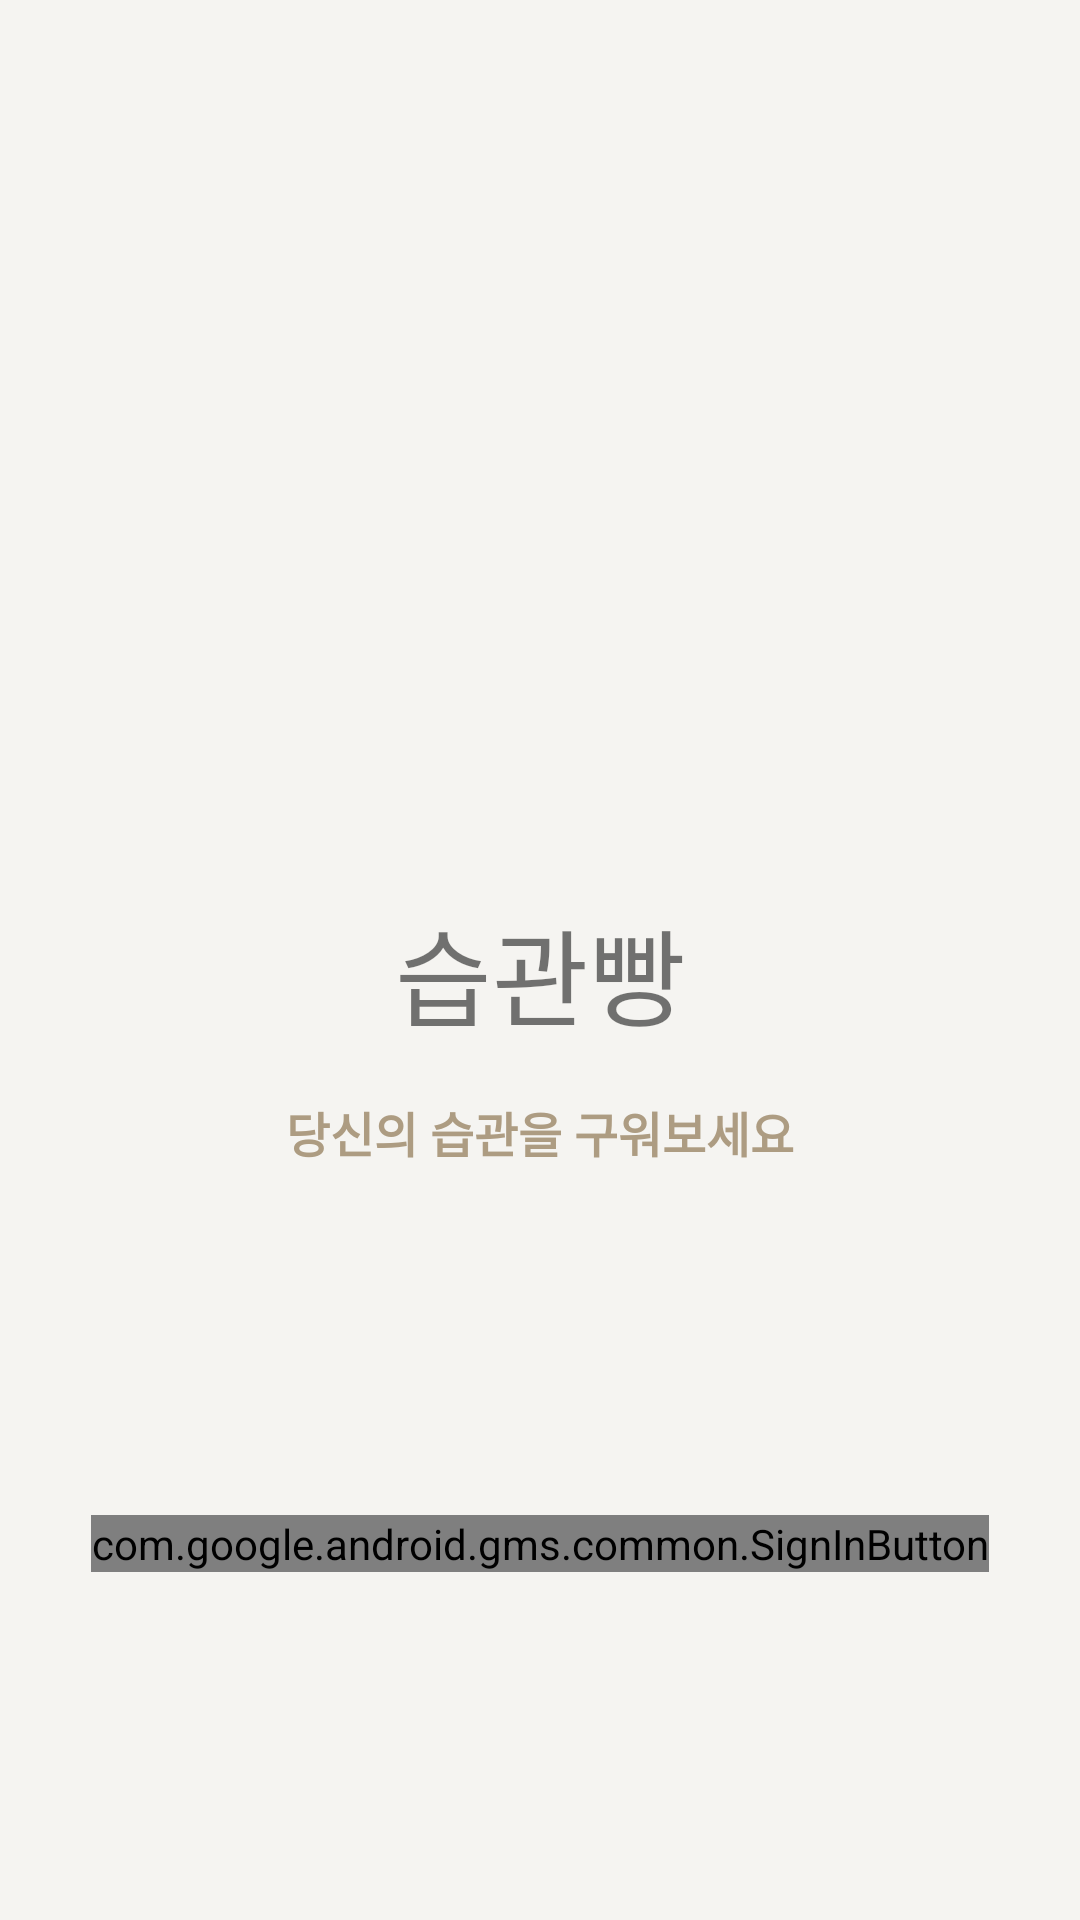

Here is an Android app screen rendered from its layout file. Give the layout XML and the strings, colors and styles it references.
<!-- AndroidManifest.xml: application theme AppTheme -->
<!-- res/layout/fragment_login.xml -->
<?xml version="1.0" encoding="utf-8"?>
<androidx.constraintlayout.widget.ConstraintLayout
    xmlns:android="http://schemas.android.com/apk/res/android"
    xmlns:app="http://schemas.android.com/apk/res-auto"
    xmlns:tools="http://schemas.android.com/tools"
    android:layout_height="match_parent"
    android:layout_width="match_parent"
    android:background="@color/appBackground"
    tools:context=".ui.activity.MainActivity">

    <LinearLayout
        android:id="@+id/linearlayout_app_icon"
        app:layout_constraintTop_toTopOf="parent"
        app:layout_constraintStart_toStartOf="parent"
        app:layout_constraintBottom_toBottomOf="parent"
        app:layout_constraintEnd_toEndOf="parent"
        android:layout_width="wrap_content"
        android:layout_height="wrap_content"
        android:orientation="vertical">
        <ImageView
            android:layout_width="wrap_content"
            android:layout_height="wrap_content"
            android:src="@drawable/icon_app_main"
            android:layout_gravity="center_horizontal"/>
        <TextView
            android:layout_width="wrap_content"
            android:layout_height="wrap_content"
            android:layout_marginTop="8dp"
            android:text="@string/appTitle"
            android:textSize="35sp"/>
    </LinearLayout>

    <TextView
        android:id="@+id/textView_main_ment"
        app:layout_constraintTop_toBottomOf="@+id/linearlayout_app_icon"
        app:layout_constraintStart_toStartOf="parent"
        app:layout_constraintEnd_toEndOf="parent"
        android:layout_marginTop="16dp"
        android:layout_width="wrap_content"
        android:layout_height="wrap_content"
        android:text="@string/appMainMent"
        android:textColor="#AD9C82"
        android:textStyle="bold"
        android:textSize="16sp"/>

    <com.google.android.gms.common.SignInButton
        android:id="@+id/button_google_sign_in"
        android:layout_width="wrap_content"
        android:layout_height="wrap_content"
        app:layout_constraintTop_toBottomOf="@+id/textView_main_ment"
        app:layout_constraintStart_toStartOf="parent"
        app:layout_constraintEnd_toEndOf="parent"
        app:layout_constraintBottom_toBottomOf="parent" />

</androidx.constraintlayout.widget.ConstraintLayout>
<!-- resources referenced by this layout -->
<resources>
  <color name="appBackground">#F5F4F1</color>
  <string name="appMainMent">당신의 습관을 구워보세요</string>
  <string name="appTitle">습관빵</string>
  <style name="AppTheme" parent="Theme.MaterialComponents.Light.NoActionBar">
          <item name="colorPrimary">#553615</item>
          <item name="colorPrimaryDark">#F5F4F1</item>
          <item name="colorOnSurface">#303030</item>
          <item name="colorSecondary">@color/appGreenColor</item>
          <item name="android:windowLightStatusBar">true</item>
          <item name="switchStyle">@style/ThemeOverlay.App.Switch</item>
      </style>
  <color name="appGreenColor">#4C7A65</color>
  <style name="ThemeOverlay.App.Switch" parent="Widget.MaterialComponents.CompoundButton.Switch">
          <item name="materialThemeOverlay">@style/ThemeOverlay.App.Switch</item>
          <item name="colorSurface">#ffffff</item>
          <item name="colorOnSurface">#303030</item>
          <item name="colorSecondary">@color/appGreenColor</item>
      </style>
</resources>
